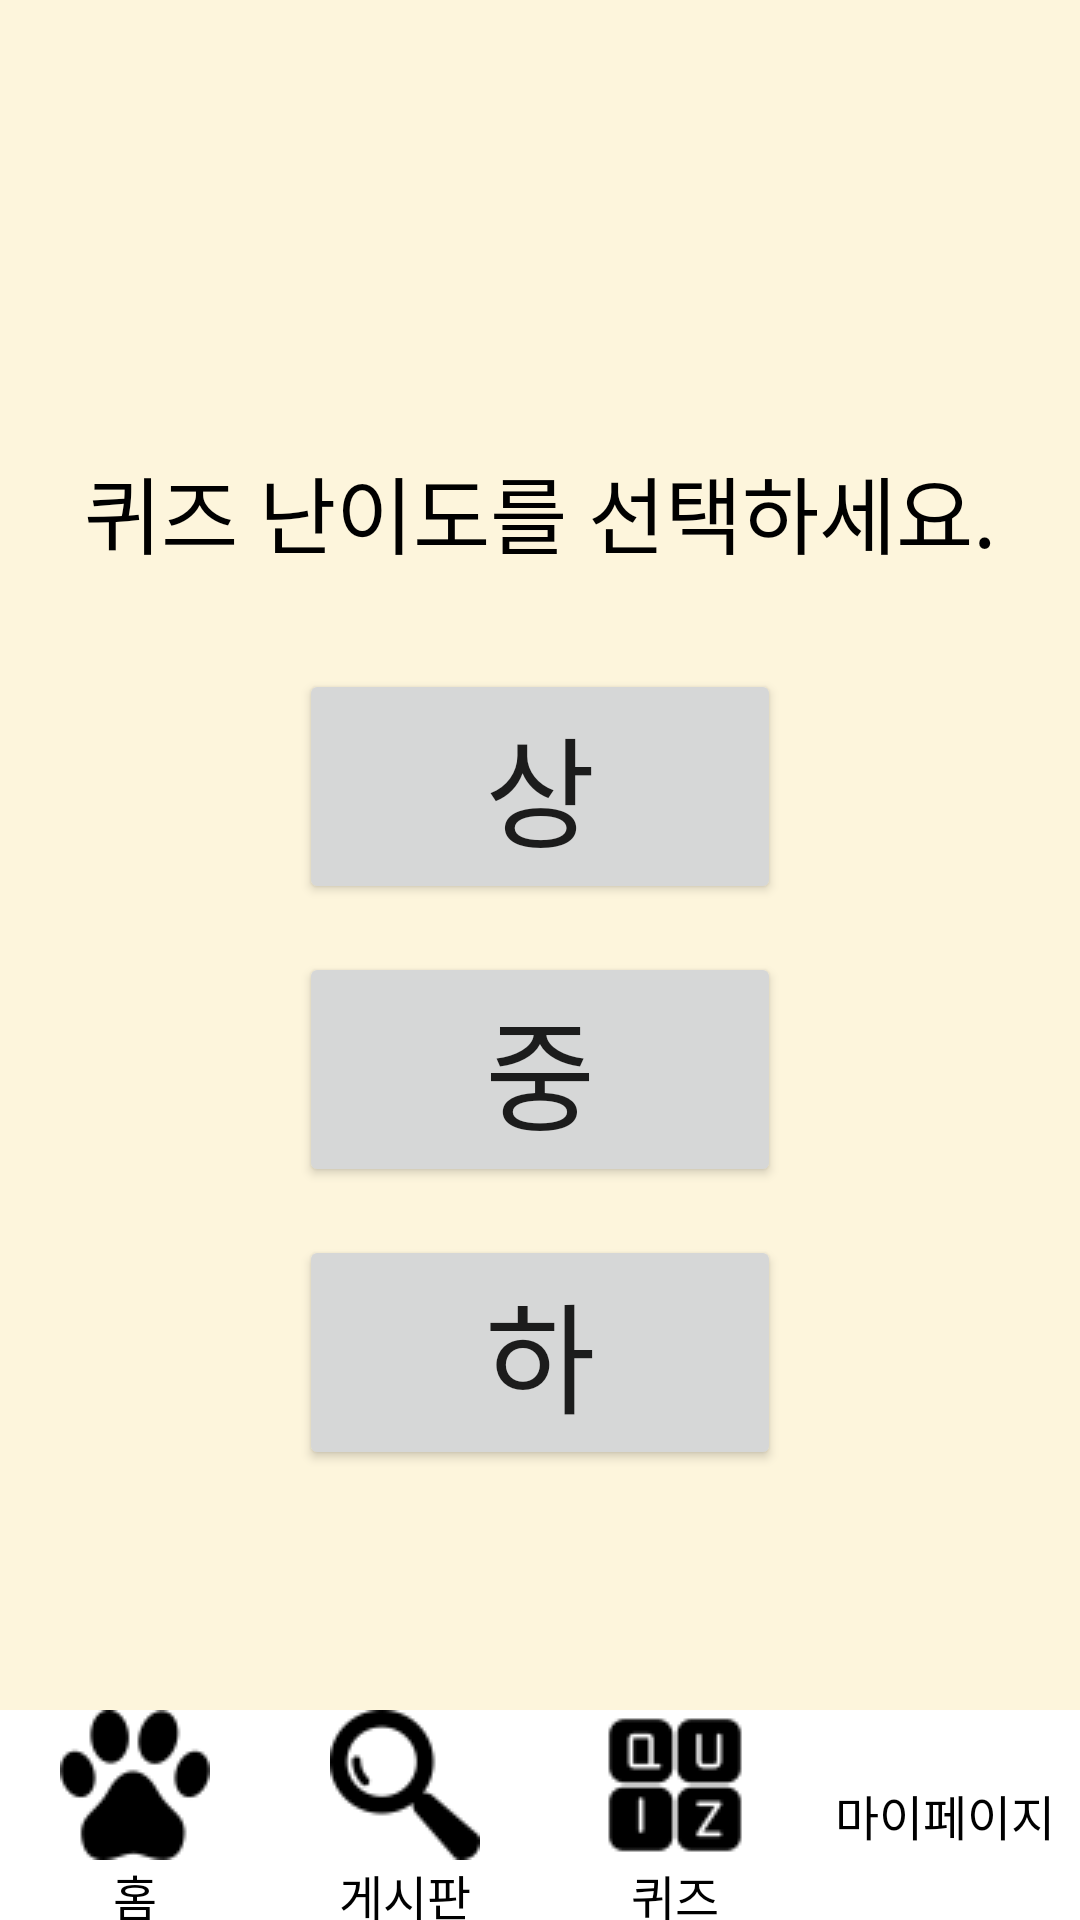

Here is an Android app screen rendered from its layout file. Give the layout XML and the strings, colors and styles it references.
<!-- AndroidManifest.xml: application theme Theme.SingleDiary -->
<!-- res/layout/quiz.xml -->
<?xml version="1.0" encoding="utf-8"?>
<RelativeLayout xmlns:android="http://schemas.android.com/apk/res/android"
    android:layout_width="match_parent"
    android:layout_height="match_parent"
    android:background="@color/beige">

    <LinearLayout
        android:layout_width="match_parent"
        android:layout_height="match_parent"
        android:gravity="center"
        android:orientation="vertical">

        <TextView
            android:layout_width="wrap_content"
            android:layout_height="wrap_content"
            android:layout_marginBottom="32dp"
            android:fontFamily="@font/bmjua"
            android:text="퀴즈 난이도를 선택하세요."
            android:textColor="#000000"
            android:textSize="28sp" />

        <Button
            android:id="@+id/button_hard"
            android:layout_width="wrap_content"
            android:layout_height="wrap_content"
            android:text="     상     "
            android:textSize="40sp"
            android:layout_marginBottom="16dp"
            android:fontFamily="@font/bmjua"/>

        <Button
            android:id="@+id/button_medium"
            android:layout_width="wrap_content"
            android:layout_height="wrap_content"
            android:text="     중     "
            android:textSize="40sp"
            android:layout_marginBottom="16dp"
            android:fontFamily="@font/bmjua"/>

        <Button
            android:id="@+id/button_easy"
            android:layout_width="wrap_content"
            android:layout_height="wrap_content"
            android:text="     하     "
            android:textSize="40sp"
            android:fontFamily="@font/bmjua"/>

    </LinearLayout>

    <LinearLayout
        android:id="@+id/bottom_navigation_bar"
        android:layout_width="match_parent"
        android:layout_height="70dp"
        android:layout_alignParentBottom="true"
        android:background="#ffffff"
        android:orientation="horizontal">

        <Button
            android:id="@+id/button_home"
            android:layout_width="0dp"
            android:layout_height="match_parent"
            android:layout_weight="1"
            android:text="홈"
            android:textSize="16sp"
            android:textColor="#000000"
            android:background="@android:color/transparent"
            android:drawableTop="@drawable/ic_home"/>

        <Button
            android:id="@+id/button_board"
            android:layout_width="0dp"
            android:layout_height="match_parent"
            android:layout_weight="1"
            android:text="게시판"
            android:textSize="16sp"
            android:textColor="#000000"
            android:background="@android:color/transparent"
            android:drawableTop="@drawable/ic_board"/>

        <Button
            android:id="@+id/button_quiz"
            android:layout_width="0dp"
            android:layout_height="match_parent"
            android:layout_weight="1"
            android:text="퀴즈"
            android:textSize="16sp"
            android:textColor="#000000"
            android:background="@android:color/transparent"
            android:drawableTop="@drawable/ic_quiz"/>

        <Button
            android:id="@+id/button_mypage"
            android:layout_width="0dp"
            android:layout_height="match_parent"
            android:layout_weight="1"
            android:text="마이페이지"
            android:textSize="16sp"
            android:textColor="#000000"
            android:background="@android:color/transparent"
            android:drawableTop="@drawable/ic_mypage"/>
    </LinearLayout>

</RelativeLayout>
<!-- resources referenced by this layout -->
<resources>
  <color name="beige">#FDF5DC</color>
  <!-- drawable ic_board: png bitmap (drawable, 1156 bytes) -->
  <!-- drawable ic_home: png bitmap (drawable, 1264 bytes) -->
  <!-- drawable ic_quiz: png bitmap (drawable, 1097 bytes) -->
  <style name="Theme.SingleDiary" parent="Theme.MaterialComponents.DayNight.DarkActionBar">
          
          <item name="colorPrimary">@color/skyblue</item>
          <item name="colorPrimaryVariant">@color/skyblue</item>
          <item name="colorOnPrimary">@color/white</item>
          
          <item name="colorSecondary">@color/teal_200</item>
          <item name="colorSecondaryVariant">@color/teal_700</item>
          <item name="colorOnSecondary">@color/black</item>
          
          <item name="android:statusBarColor" tools:targetApi="l">?attr/colorPrimaryVariant</item>
          
      </style>
  <color name="skyblue">#46BEFF</color>
  <color name="white">#FFFFFFFF</color>
  <color name="teal_200">#FF03DAC5</color>
  <color name="teal_700">#FF018786</color>
  <color name="black">#FF000000</color>
</resources>
